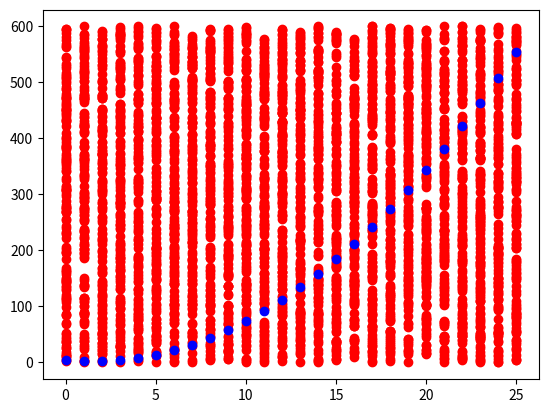

Generate this figure with matplotlib:
import matplotlib.pyplot as plt
from random import randint
def function(x):
    return x ** 2 - 3 * x + 4
list = [x ** 2 - 3 * x + 4 for x in range(26)]
# Supposed range of x = 25
# x min = 0, x max = 25, y min = 0, y max = 600
x = [randint(0,25) for i in range(4001)]
y = [randint(0,600) for a in range(4001)]

count = 0
total = max(x) * max(y)
plt.plot(x,y, "o", color="red")
plt.plot(list,"o",color='blue')
for i in range(4001):
    if y[i] <= list[x[i]]:
        count+=1

area = count/4000*total
print(area)
plt.show()
